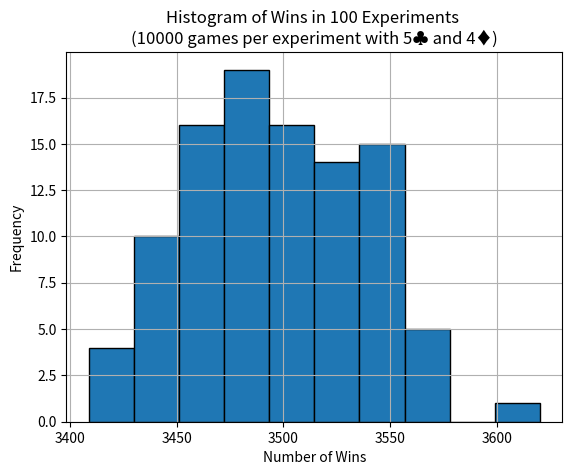

Generate this figure with matplotlib:
import numpy as np
import matplotlib.pyplot as plt

# Parameters
num_games = 10000  # Total number of games
num_experiments = 100  # Number of numerical experiments
initial_hand = ('5♣', '4♦')  # Starting hand (for reference)
win_probability = 350 / 1000  # Probability of winning based on provided stats

# Run the experiments
wins_per_experiment = []

for _ in range(num_experiments):
    wins = 0
    for _ in range(num_games):
        if np.random.rand() < win_probability:
            wins += 1
    wins_per_experiment.append(wins)

# Plotting the results as a histogram
plt.hist(wins_per_experiment, bins=10, edgecolor='black')
plt.title(
    f'Histogram of Wins in {num_experiments} Experiments \n({num_games} games per experiment with {initial_hand[0]} and {initial_hand[1]})')
plt.xlabel('Number of Wins')
plt.ylabel('Frequency')
plt.grid(True)
plt.savefig('random_texas_10000.png')
plt.show()
